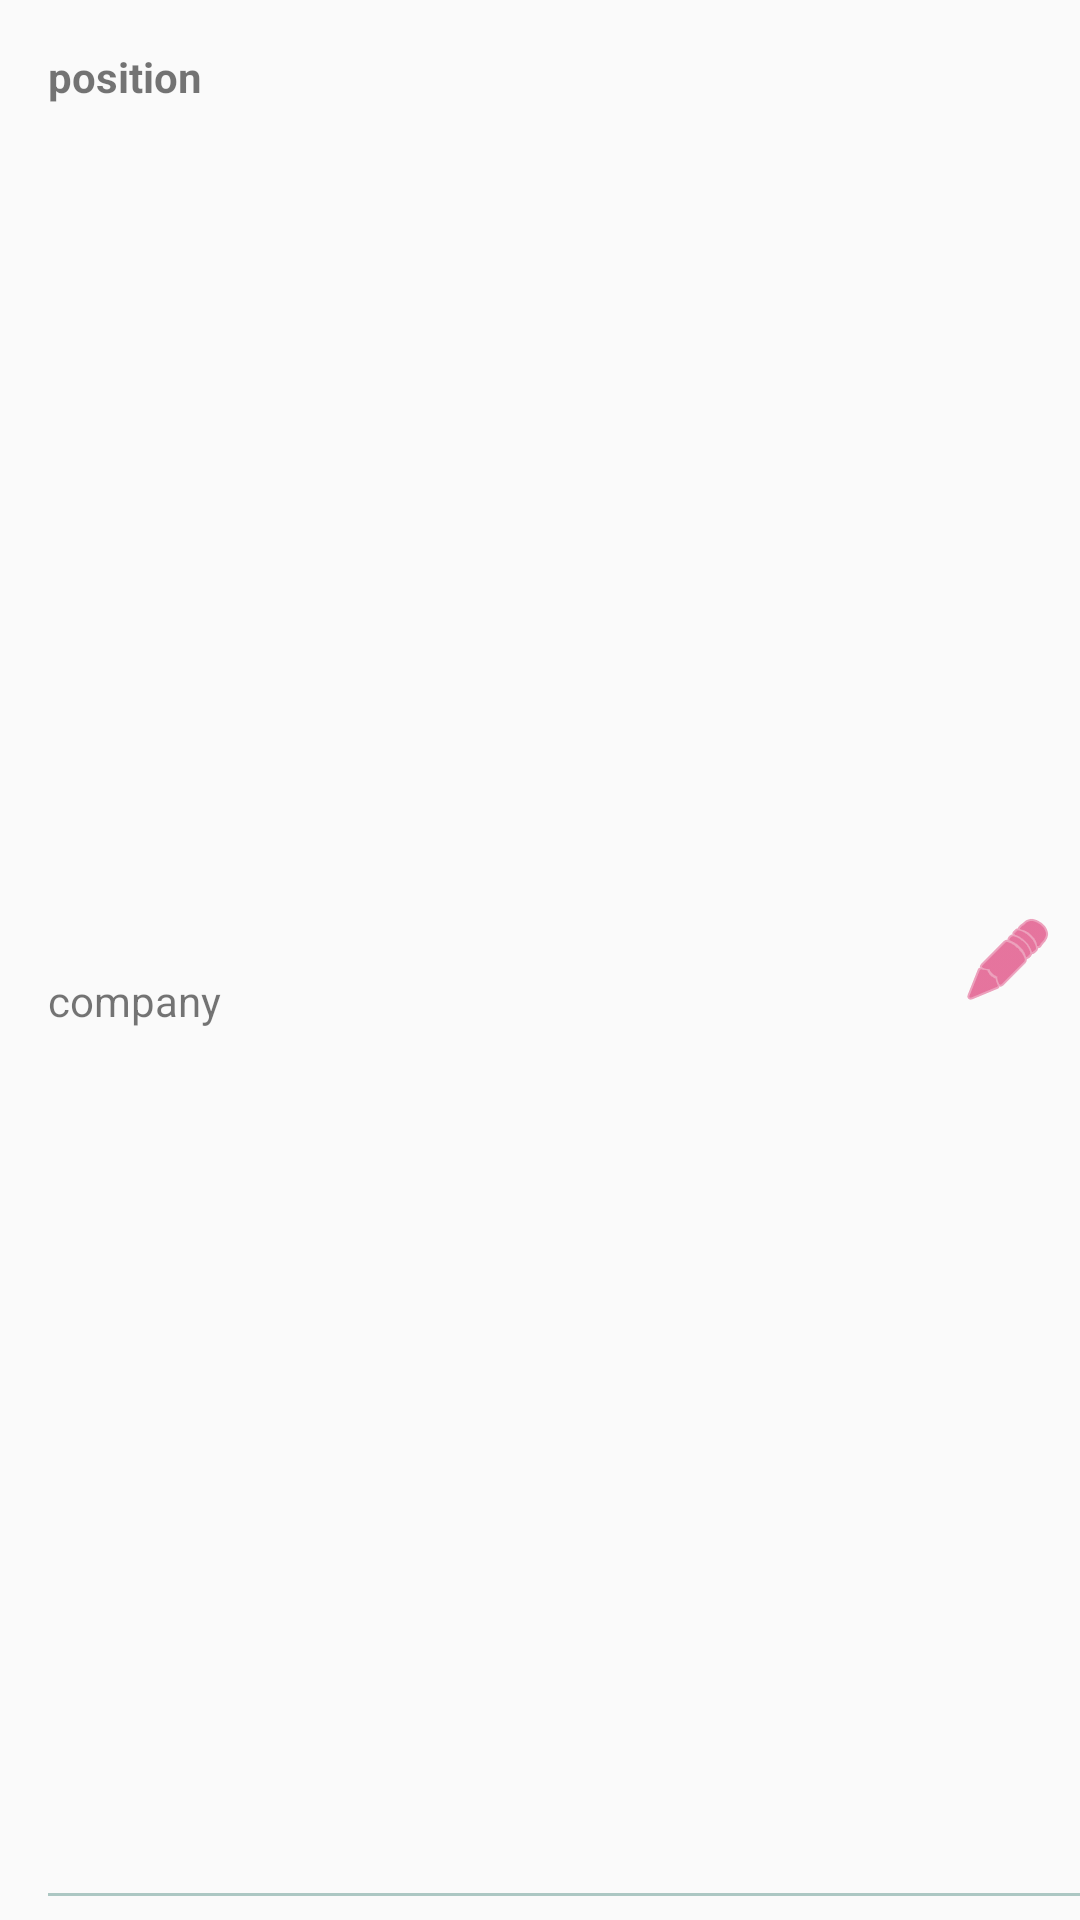

The Android layout XML behind this screen, and the referenced resources:
<!-- AndroidManifest.xml: application theme AppTheme -->
<!-- res/layout/positions_new_cell.xml -->
<?xml version="1.0" encoding="utf-8"?>
<android.support.constraint.ConstraintLayout
    xmlns:android="http://schemas.android.com/apk/res/android"
    xmlns:app="http://schemas.android.com/apk/res-auto" xmlns:tools="http://schemas.android.com/tools"
    android:layout_width="match_parent"
    android:layout_height="wrap_content"
    android:clickable="true"
    android:focusable="false"
    >

  <TextView
      android:text="position"
      android:layout_width="0dp"
      android:layout_height="wrap_content"
      android:id="@+id/position_new_cell_position_name"
      android:textStyle="bold"
      app:layout_constraintStart_toStartOf="parent"
      android:layout_marginStart="16dp"
      android:layout_marginTop="16dp"
      app:layout_constraintTop_toTopOf="parent"
      app:layout_constraintEnd_toStartOf="@+id/imageView"
      android:layout_marginEnd="8dp"/>
  <TextView
      android:text="company"
      android:layout_width="0dp"
      android:layout_height="wrap_content"
      android:id="@+id/position_new_cell_position_company"
      android:layout_marginTop="8dp"
      android:textStyle="normal"
      app:layout_constraintTop_toBottomOf="@+id/position_new_cell_position_name"
      app:layout_constraintStart_toStartOf="parent"
      android:layout_marginStart="16dp"
      app:layout_constraintBottom_toBottomOf="parent"
      android:layout_marginBottom="16dp"
      app:layout_constraintEnd_toStartOf="@+id/imageView"
      android:layout_marginEnd="8dp"/>

  <ImageView
      android:layout_width="wrap_content"
      android:layout_height="wrap_content"
      android:id="@+id/imageView"
      app:srcCompat="@android:drawable/ic_menu_edit"
      android:tint="@color/colorAccent"
      app:layout_constraintEnd_toEndOf="parent"
      android:foregroundGravity="center_vertical"
      android:layout_marginEnd="8dp"
      app:layout_constraintBottom_toBottomOf="parent"
      app:layout_constraintTop_toTopOf="parent"/>
  <View
      android:layout_width="0dp"
      android:layout_height="1dp"
      android:id="@+id/view"
      android:layout_marginBottom="8dp"
      android:background="@color/bottomLineColor"
      app:layout_constraintBottom_toBottomOf="parent"
      app:layout_constraintStart_toStartOf="parent"
      android:layout_marginStart="16dp"
      app:layout_constraintEnd_toEndOf="parent"/>

</android.support.constraint.ConstraintLayout>
<!-- resources referenced by this layout -->
<resources>
  <color name="bottomLineColor">#5000574B</color>
  <color name="colorAccent">#D81B60</color>
  <style name="AppTheme" parent="Theme.AppCompat.Light.DarkActionBar">
          
          <item name="colorPrimary">@color/colorPrimary</item>
          <item name="colorPrimaryDark">@color/colorPrimaryDark</item>
          <item name="colorAccent">@color/colorAccent</item>
      </style>
  <color name="colorPrimary">#008577</color>
  <color name="colorPrimaryDark">#00574B</color>
</resources>
